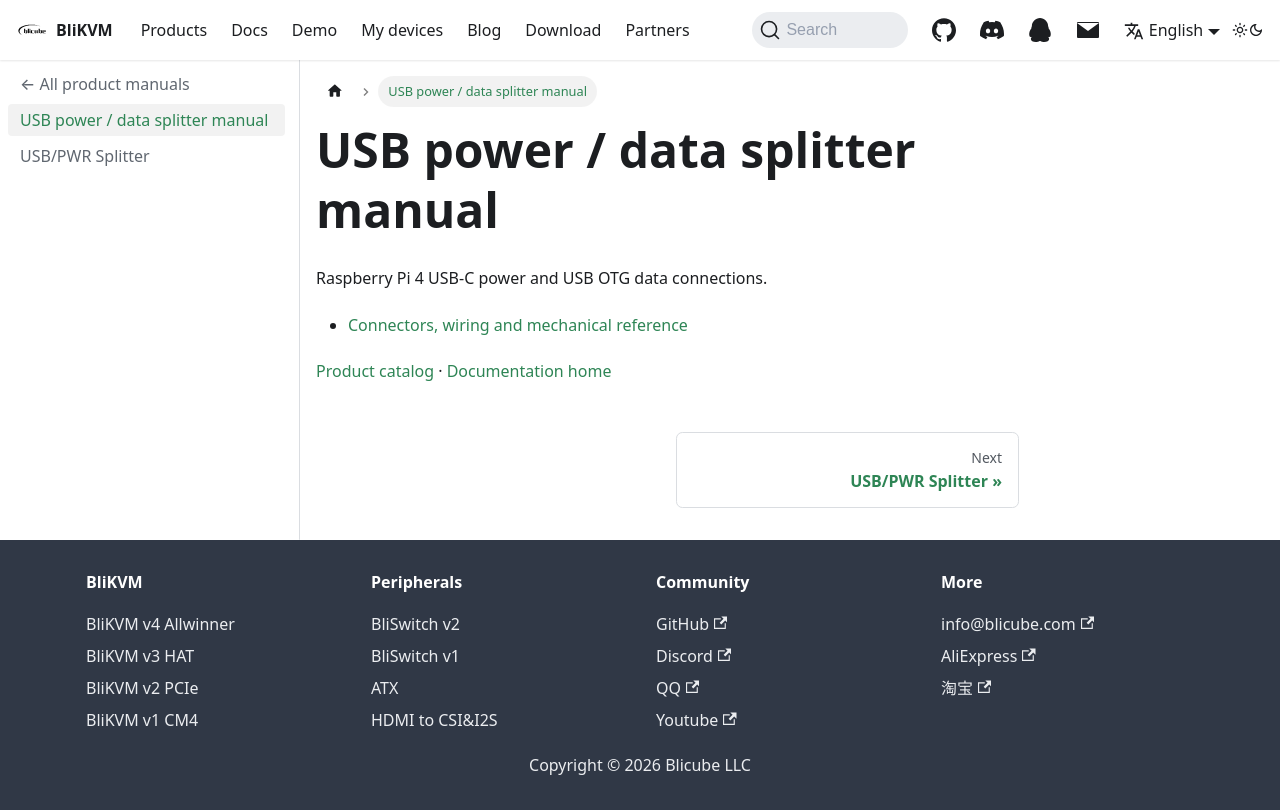

repository: blikvm/blikvm · page: docs/manuals/splitter/index.html · generator: docusaurus

---
title: USB power / data splitter manual
---

# USB power / data splitter manual

Raspberry Pi 4 USB-C power and USB OTG data connections.

- [Connectors, wiring and mechanical reference](/docs/accessories/usb-splitter-guide)

[Product catalog](/products) · [Documentation home](/docs/)
